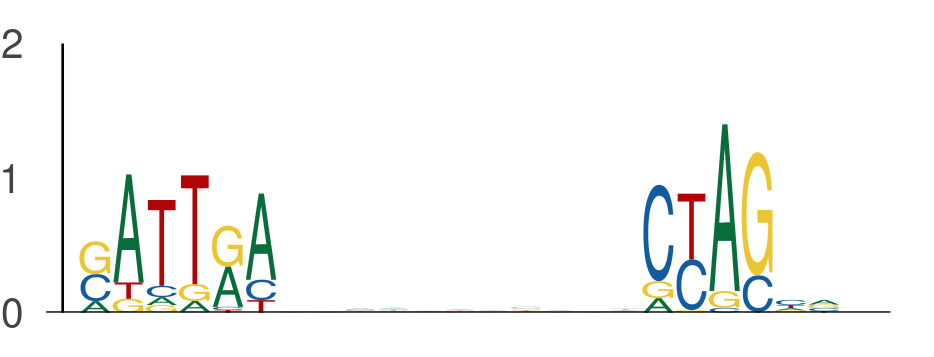

Data behind this chart, as committed beside it:
seq_index, start_position, end_position, is_reversed_complement
4985, 125, 131, 0
4985, 142, 148, 0
2840, 33, 39, 0
2840, 50, 56, 0
3292, 131, 137, 0
3292, 148, 154, 0
1265, 109, 115, 0
1265, 126, 132, 0
3162, 77, 83, 0
3162, 94, 100, 0
2745, 29, 35, 0
2745, 46, 52, 0
3942, 136, 142, 0
3942, 153, 159, 0
484, 84, 90, 0
484, 101, 107, 0
4168, 39, 45, 0
4168, 56, 62, 0
1768, 101, 107, 0
1768, 118, 124, 0
435, 84, 90, 0
435, 101, 107, 0
453, 124, 130, 0
453, 141, 147, 0
4816, 29, 35, 0
4816, 46, 52, 0
1603, 22, 28, 0
1603, 39, 45, 0
324, 36, 42, 0
324, 53, 59, 0
324, 90, 96, 0
324, 107, 113, 0
4341, 85, 91, 0
4341, 102, 108, 0
969, 14, 20, 0
969, 31, 37, 0
1044, 77, 83, 0
1044, 94, 100, 0
1281, 137, 143, 0
1281, 154, 160, 0
411, 50, 56, 0
411, 67, 73, 0
875, 104, 110, 0
875, 121, 127, 0
1474, 77, 83, 0
1474, 94, 100, 0
5009, 12, 18, 0
5009, 29, 35, 0
2747, 88, 94, 0
2747, 105, 111, 0
5549, 77, 83, 0
5549, 94, 100, 0
794, 77, 83, 0
794, 94, 100, 0
5840, 84, 90, 0
5840, 101, 107, 0
2408, 45, 51, 0
2408, 62, 68, 0
2181, 136, 142, 0
2181, 153, 159, 0
... 1,612 more rows
